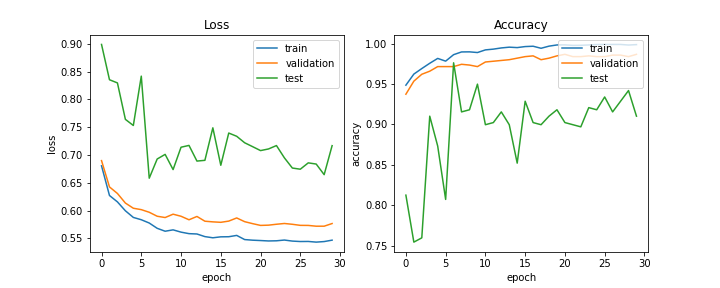

Source data for this figure (header and first rows):
train_acc, train_loss, val_acc, val_loss, test_acc, test_loss, lr
0.9486, 0.6805, 0.9374, 0.6899, 0.8127, 0.8991, 0.0002
0.9623, 0.6271, 0.9536, 0.6426, 0.7546, 0.8355, 0.0002
0.9691, 0.6156, 0.9621, 0.6308, 0.7599, 0.8298, 0.0002
0.9757, 0.5996, 0.9659, 0.6135, 0.9103, 0.7642, 0.0002
0.9817, 0.5877, 0.9716, 0.6042, 0.8734, 0.7532, 0.0002
0.9783, 0.5835, 0.9716, 0.6017, 0.8074, 0.842, 0.0002
0.9863, 0.5776, 0.9716, 0.5969, 0.9763, 0.6583, 0.0001
0.9897, 0.5681, 0.9744, 0.5898, 0.9156, 0.6928, 0.0001
0.9898, 0.5628, 0.9735, 0.5874, 0.9182, 0.7012, 0.0001
0.9889, 0.5653, 0.9716, 0.5935, 0.9499, 0.6738, 0.0001
0.9922, 0.5612, 0.9773, 0.5898, 0.8997, 0.7141, 0.0001
0.9932, 0.5584, 0.9782, 0.5834, 0.9024, 0.7173, 0.0001
0.9946, 0.5578, 0.9791, 0.5894, 0.9156, 0.6891, 5e-05
0.9956, 0.5531, 0.9801, 0.5809, 0.8997, 0.6905, 5e-05
0.9951, 0.551, 0.982, 0.5797, 0.8522, 0.749, 5e-05
0.9963, 0.5527, 0.9839, 0.5788, 0.9288, 0.6816, 5e-05
0.9967, 0.5529, 0.9848, 0.581, 0.9024, 0.7396, 5e-05
0.9942, 0.5553, 0.9801, 0.5867, 0.8997, 0.7337, 5e-05
0.9968, 0.5478, 0.982, 0.58, 0.9103, 0.7221, 2.5e-05
0.9983, 0.5467, 0.9848, 0.5765, 0.9182, 0.7151, 2.5e-05
0.9984, 0.546, 0.9867, 0.5733, 0.9024, 0.708, 2.5e-05
0.9978, 0.5453, 0.9839, 0.5737, 0.8997, 0.7109, 2.5e-05
0.9979, 0.5456, 0.9839, 0.5754, 0.8971, 0.717, 2.5e-05
0.9983, 0.5469, 0.9848, 0.5767, 0.9208, 0.6949, 2.5e-05
0.9988, 0.545, 0.9839, 0.5753, 0.9182, 0.6766, 2e-05
0.9989, 0.5443, 0.9839, 0.5734, 0.934, 0.6745, 2e-05
0.9989, 0.5444, 0.9858, 0.5733, 0.9156, 0.6859, 2e-05
0.9989, 0.5432, 0.9858, 0.5719, 0.9288, 0.6837, 2e-05
0.9982, 0.5442, 0.9839, 0.5719, 0.942, 0.6646, 2e-05
0.9987, 0.5467, 0.9867, 0.5767, 0.9103, 0.7169, 2e-05
